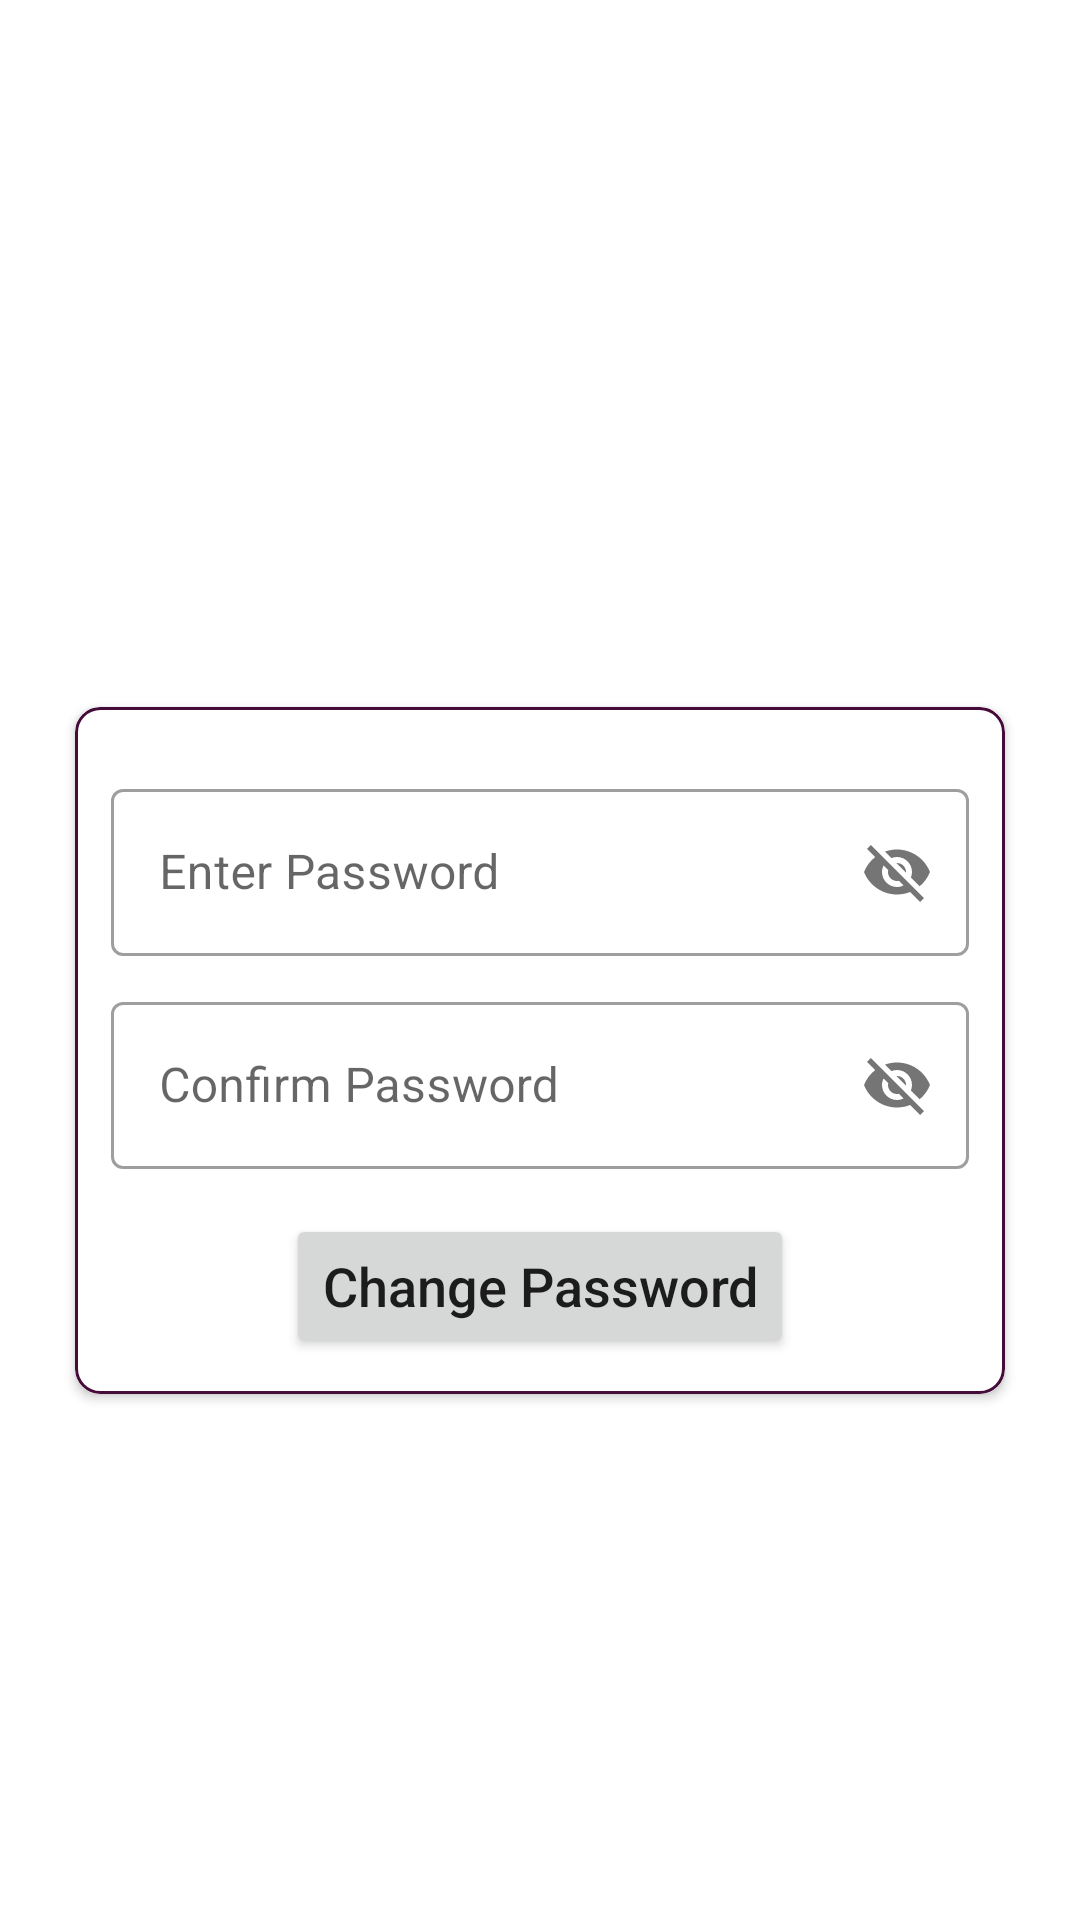

Write the Android layout XML for this screen, with the resource values it uses.
<!-- AndroidManifest.xml: application theme Theme.JMCharcha -->
<!-- res/layout/activity_change_password.xml -->
<?xml version="1.0" encoding="utf-8"?>
<androidx.constraintlayout.widget.ConstraintLayout xmlns:android="http://schemas.android.com/apk/res/android"
    xmlns:app="http://schemas.android.com/apk/res-auto"
    xmlns:tools="http://schemas.android.com/tools"
    android:layout_width="match_parent"
    android:layout_height="match_parent"
    tools:context=".password.ChangePasswordActivity">

    <include
        layout="@layout/custom_progress_bar"
        android:id="@+id/progressBar"
        android:visibility="gone"/>

    <ImageView
        android:id="@+id/imgProfile"
        android:layout_width="135dp"
        android:layout_height="135dp"
        app:layout_constraintBottom_toTopOf="@+id/cardView4"
        app:layout_constraintEnd_toEndOf="parent"
        app:layout_constraintHorizontal_bias="0.5"
        app:layout_constraintStart_toStartOf="parent"
        app:layout_constraintTop_toTopOf="parent"
        android:src="@drawable/ic_bubble"/>

    <androidx.cardview.widget.CardView
        android:id="@+id/cardView4"
        android:layout_width="match_parent"
        android:layout_height="wrap_content"
        android:layout_marginStart="25dp"
        android:layout_marginTop="60dp"
        android:layout_marginEnd="25dp"
        app:cardCornerRadius="8dp"
        app:layout_constraintBottom_toBottomOf="parent"
        app:layout_constraintEnd_toEndOf="parent"
        app:layout_constraintHorizontal_bias="0.5"
        app:layout_constraintStart_toStartOf="parent"
        app:layout_constraintTop_toTopOf="parent">

        <LinearLayout
            android:layout_width="match_parent"
            android:layout_height="match_parent"
            android:background="@drawable/card_border"
            android:gravity="center"
            android:orientation="vertical"
            android:padding="12dp">

            <com.google.android.material.textfield.TextInputLayout
                style="@style/Widget.MaterialComponents.TextInputLayout.OutlinedBox"
                android:layout_width="match_parent"
                android:layout_height="wrap_content"
                android:layout_marginTop="10dp"
                app:passwordToggleEnabled="true">

                <com.google.android.material.textfield.TextInputEditText
                    android:id="@+id/etChangePassword"
                    android:layout_width="match_parent"
                    android:layout_height="wrap_content"
                    android:hint="Enter Password" />
            </com.google.android.material.textfield.TextInputLayout>

            <com.google.android.material.textfield.TextInputLayout
                style="@style/Widget.MaterialComponents.TextInputLayout.OutlinedBox"
                android:layout_width="match_parent"
                android:layout_height="wrap_content"
                android:layout_marginTop="10dp"
                app:passwordToggleEnabled="true">

                <com.google.android.material.textfield.TextInputEditText
                    android:id="@+id/etConfirmChangePass"
                    android:layout_width="match_parent"
                    android:layout_height="wrap_content"
                    android:hint="Confirm Password" />
            </com.google.android.material.textfield.TextInputLayout>

            <Button
                android:id="@+id/btnChangePassword"
                android:layout_width="wrap_content"
                android:layout_height="wrap_content"
                android:layout_marginTop="15dp"
                android:text="Change Password"
                android:textAllCaps="false"
                android:textSize="18sp" />

        </LinearLayout>
    </androidx.cardview.widget.CardView>

</androidx.constraintlayout.widget.ConstraintLayout>
<!-- res/layout/custom_progress_bar.xml (included above) -->
<?xml version="1.0" encoding="utf-8"?>
<androidx.cardview.widget.CardView xmlns:android="http://schemas.android.com/apk/res/android"
    xmlns:app="http://schemas.android.com/apk/res-auto"
    android:layout_width="match_parent"
    android:layout_height="match_parent"
    app:cardBackgroundColor="#FFFFFF"
    app:cardElevation="16dp">

    <LinearLayout
        android:layout_width="match_parent"
        android:layout_height="match_parent"
        android:gravity="center_horizontal|center_vertical"
        android:orientation="vertical">

        <ProgressBar
            android:id="@+id/progressBar"
            style="?android:attr/progressBarStyle"
            android:layout_width="wrap_content"
            android:layout_height="wrap_content" />

        <TextView
            android:id="@+id/textView2"
            android:layout_width="wrap_content"
            android:layout_height="wrap_content"
            android:layout_marginStart="8dp"
            android:layout_marginTop="8dp"
            android:text="Please wait..."
            android:textAppearance="@style/TextAppearance.AppCompat.Medium"
            android:textColor="@color/purple_500"
            android:textSize="21sp"
            android:textStyle="bold" />
    </LinearLayout>
</androidx.cardview.widget.CardView>
<!-- resources referenced by this layout -->
<resources>
  <color name="purple_500">#450c3a</color>
  <!-- drawable card_border (drawable) -->
  <?xml version="1.0" encoding="utf-8"?>
  <shape xmlns:android="http://schemas.android.com/apk/res/android" android:shape="rectangle">
  
      <stroke android:width="1dp" android:color="@color/purple_500"/>
      <corners android:radius="8dp"/>
  </shape>
  <style name="Theme.JMCharcha" parent="Theme.MaterialComponents.DayNight.DarkActionBar">
          
          <item name="colorPrimary">@color/purple_500</item>
          <item name="colorPrimaryVariant">@color/purple_700</item>
          <item name="colorOnPrimary">@color/white</item>
          <item name="actionModeBackground">@color/purple_500</item>
          
          <item name="colorSecondary">@color/teal_200</item>
          <item name="colorSecondaryVariant">@color/teal_700</item>
          <item name="colorOnSecondary">@color/black</item>
          
          <item name="android:statusBarColor" tools:targetApi="l">?attr/colorPrimaryVariant</item>
          
      </style>
  <color name="purple_700">#390A30</color>
  <color name="white">#FFFFFFFF</color>
  <color name="teal_200">#b9974e</color>
  <color name="teal_700">#FF018786</color>
  <color name="black">#FF000000</color>
</resources>
